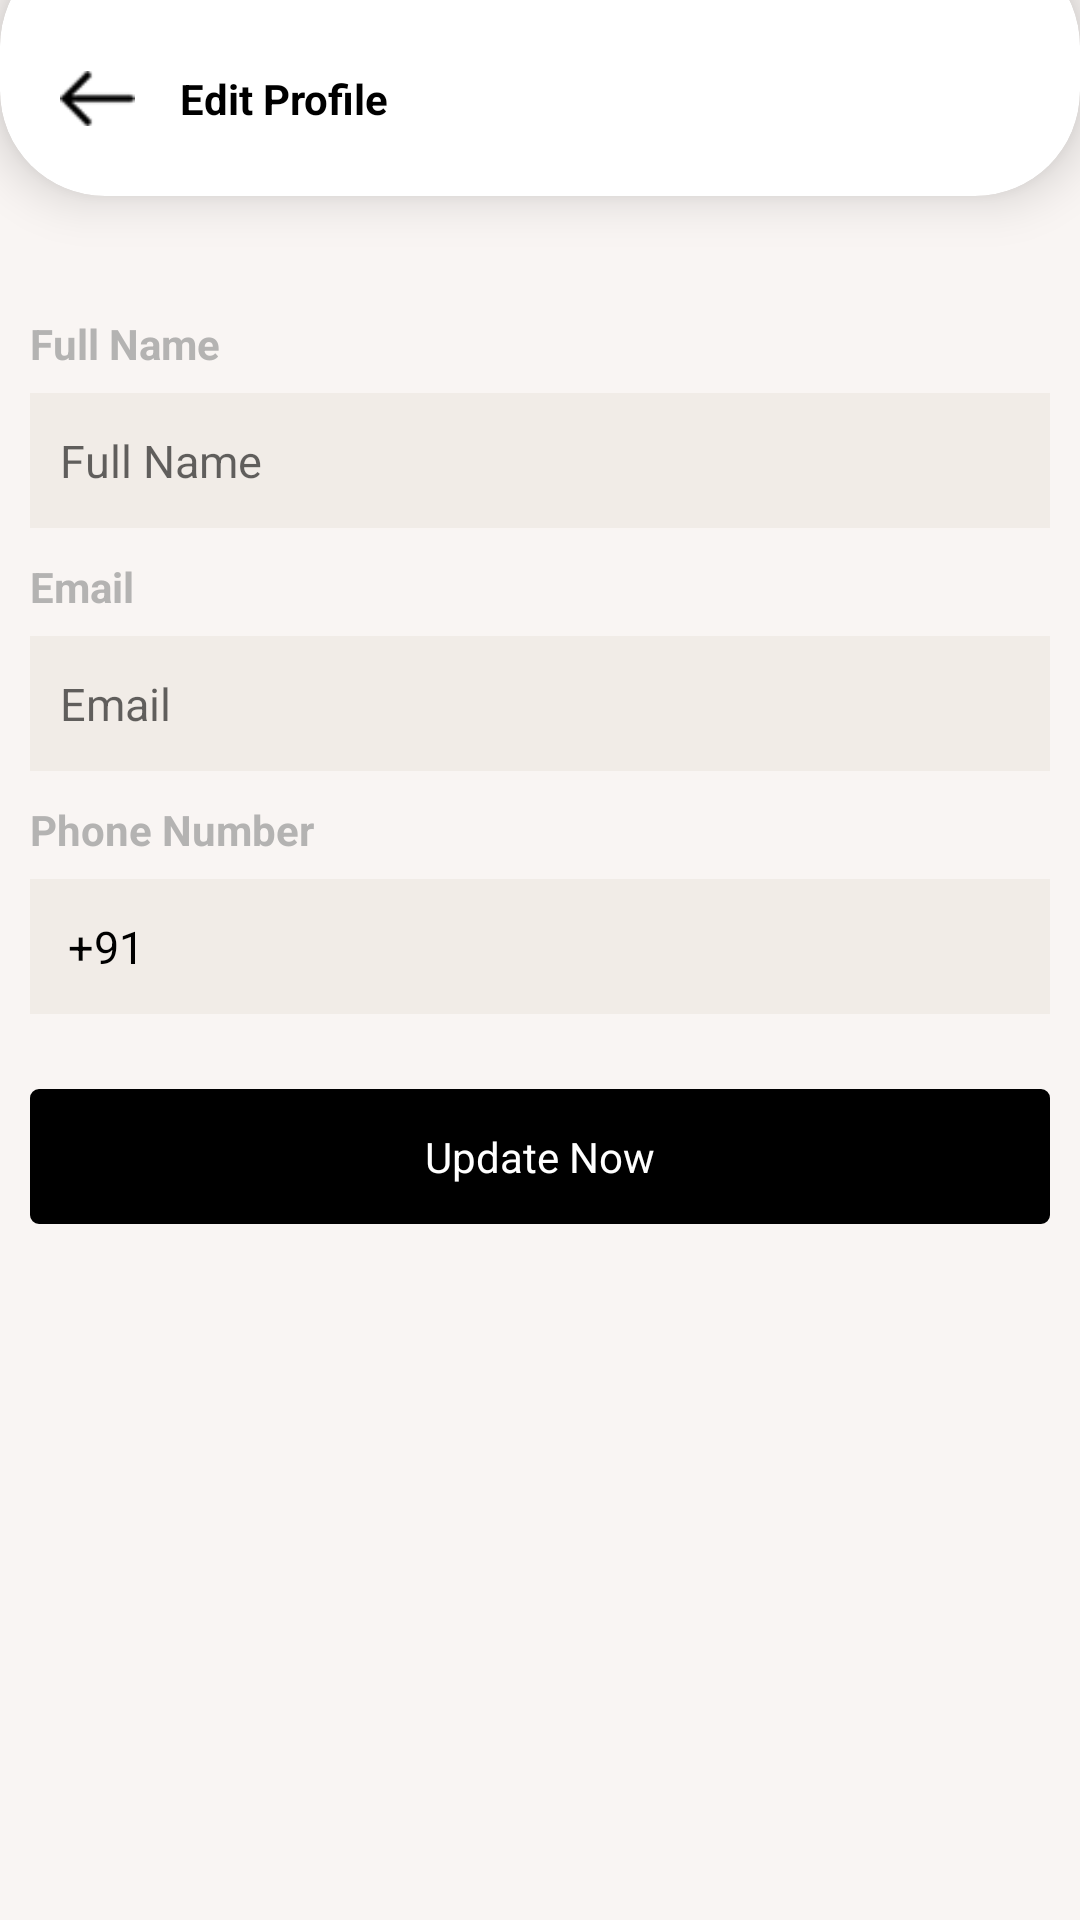

This screen was rendered from an Android layout file. Write that file and the resources it references.
<!-- AndroidManifest.xml: application theme AppTheme -->
<!-- res/layout/activity_edit_profile.xml -->
<?xml version="1.0" encoding="utf-8"?>
<FrameLayout xmlns:android="http://schemas.android.com/apk/res/android"
    android:layout_width="match_parent"
    android:layout_height="match_parent"
    android:orientation="vertical"
    xmlns:app="http://schemas.android.com/apk/res-auto"
    android:background="@color/background"
    android:layout_gravity="center">
    <androidx.cardview.widget.CardView
        android:layout_width="match_parent"
        android:layout_height="85dp"
        app:cardElevation="10dp"
        app:cardCornerRadius="35dp"
        android:layout_gravity="top"
        android:layout_marginTop="-20dp"
        app:cardBackgroundColor="@color/white"
        app:cardMaxElevation="25dp"
        app:cardPreventCornerOverlap="true"
        >
        <RelativeLayout
            android:layout_width="match_parent"
            android:orientation="vertical"
            android:layout_marginTop="20dp"
            android:gravity="center_vertical"
            android:layout_height="match_parent" >
            <RelativeLayout
                android:id="@+id/imageBack"
                android:layout_width="60dp"
                android:orientation="vertical"
                android:gravity="center_vertical"
                android:layout_height="match_parent" >
                <ImageView
                    android:layout_width="25dp"
                    android:layout_marginLeft="20dp"
                    android:src="@drawable/back_icon"
                    android:layout_height="25dp"/>
            </RelativeLayout>
            <LinearLayout
                android:layout_toRightOf="@+id/imageBack"
                android:layout_width="260dp"
                android:orientation="vertical"
                android:gravity="center_vertical"
                android:layout_height="match_parent" >
                <TextView
                    android:id="@+id/txtHeader"
                    android:text="@string/editProfile"
                    android:textColor="@color/black"
                    android:textSize= "14sp"
                    android:gravity="center_vertical"
                    android:textStyle="bold"
                    android:layout_width="match_parent"
                    android:layout_height="match_parent" />
            </LinearLayout>
        </RelativeLayout>
    </androidx.cardview.widget.CardView>
    <ScrollView
        android:layout_width="match_parent"
        android:layout_marginTop="80dp"
        android:layout_height="match_parent">
        <LinearLayout
            android:layout_width="match_parent"
            android:orientation="vertical"
            android:layout_height="wrap_content" >

            <TextView
                android:textColor="@color/dark_grey"
                android:textSize= "14sp"
                android:text="@string/fullName"
                android:textStyle= "bold"
                android:layout_marginTop="25dp"
                android:layout_marginLeft="10dp"
                android:layout_width="wrap_content"
                android:layout_height="wrap_content" />
            <EditText
                android:id="@+id/editFullName"
                android:layout_marginTop="7dp"
                android:layout_marginLeft="10dp"
                android:layout_marginRight="10dp"
                android:layout_width="match_parent"
                android:background="#f1ece7"
                android:textSize= "15sp"
                android:paddingLeft = "10dp"
                android:hint = "@string/fullName"
                android:inputType="text"
                android:textColor="@color/black"
                android:layout_height="45dp" />
            <TextView
                android:textColor="@color/dark_grey"
                android:textSize= "14sp"
                android:text="@string/email"
                android:textStyle= "bold"
                android:layout_marginTop="10dp"
                android:layout_marginLeft="10dp"
                android:layout_width="wrap_content"
                android:layout_height="wrap_content" />
            <EditText
                android:id="@+id/editEmail"
                android:layout_marginTop="7dp"
                android:layout_marginLeft="10dp"
                android:layout_marginRight="10dp"
                android:layout_width="match_parent"
                android:background="#f1ece7"
                android:textSize= "15sp"
                android:paddingLeft = "10dp"
                android:hint = "@string/email"
                android:inputType="textEmailAddress"
                android:textColor="@color/black"
                android:layout_height="45dp" />
            <TextView
                android:textColor="@color/dark_grey"
                android:textSize= "14sp"
                android:text="@string/phone"
                android:textStyle= "bold"
                android:layout_marginTop="10dp"
                android:layout_marginLeft="10dp"
                android:layout_width="wrap_content"
                android:layout_height="wrap_content" />
            <LinearLayout
                android:layout_marginTop="7dp"
                android:layout_marginLeft="10dp"
                android:layout_marginRight="10dp"
                android:layout_width="match_parent"
                android:layout_height="45dp"
                android:orientation= "horizontal">
                <EditText
                    android:layout_width="0dp"
                    android:layout_weight=".15"
                    android:background="#f1ece7"
                    android:textSize= "15sp"
                    android:maxLength="10"
                    android:gravity="center"
                    android:editable = "false"
                    android:focusableInTouchMode="false"
                    android:text="+91"
                    android:textColor="@color/black"
                    android:layout_height="45dp" />
                <EditText
                    android:id="@+id/editMobile"
                    android:layout_width="0dp"
                    android:layout_weight=".85"
                    android:background="#f1ece7"
                    android:textSize= "15sp"
                    android:maxLength="10"
                    android:editable = "false"
                    android:focusableInTouchMode="false"
                    android:textColor="@color/black"
                    android:layout_height="45dp" />
            </LinearLayout>

            <LinearLayout
                android:layout_width="match_parent"
                android:orientation="horizontal"
                android:layout_marginTop="25dp"
                android:layout_marginBottom="25dp"
                android:layout_marginLeft="10dp"
                android:layout_marginRight="10dp"
                android:gravity="center"
                android:id="@+id/button"
                android:background="@drawable/round_button_shape2"
                android:layout_height="45dp" >
                <TextView
                    android:text="@string/updateNow"
                    android:textColor="@color/white"
                    android:textSize= "14sp"
                    android:layout_width="wrap_content"
                    android:layout_height="wrap_content" />


            </LinearLayout>
        </LinearLayout>
    </ScrollView>
</FrameLayout>
<!-- resources referenced by this layout -->
<resources>
  <color name="background">#f9f5f3</color>
  <color name="black">#000000</color>
  <color name="dark_grey">#aa919191</color>
  <color name="white">#FFFFFF</color>
  <!-- drawable back_icon: png bitmap (drawable, 1224 bytes) -->
  <!-- drawable round_button_shape2 (drawable) -->
  <?xml version="1.0" encoding="utf-8"?>
  <shape xmlns:android="http://schemas.android.com/apk/res/android"
      android:shape="rectangle"
      
      android:padding="10dp">
      <stroke
          android:width="2dp"
          android:color="#000" />
      <solid android:color="#000" />
      <corners
          android:bottomRightRadius="2dp"
          android:bottomLeftRadius="2dp"
          android:topLeftRadius="2dp"
          android:topRightRadius="2dp" />
  </shape>
  <string name="editProfile">Edit Profile </string>
  <string name="email">Email </string>
  <string name="fullName">Full Name</string>
  <string name="phone">Phone Number </string>
  <string name="updateNow">Update Now</string>
  <style name="AppTheme" parent="Theme.AppCompat.Light.NoActionBar">
          
          <item name="colorPrimary">@color/colorPrimary</item>
          <item name="colorPrimaryDark">@color/colorPrimaryDark</item>
          <item name="colorAccent">@color/colorAccent</item>
      </style>
  <color name="colorPrimary">#FC983F</color>
  <color name="colorPrimaryDark">#F47504</color>
  <color name="colorAccent">#FC983F</color>
</resources>
